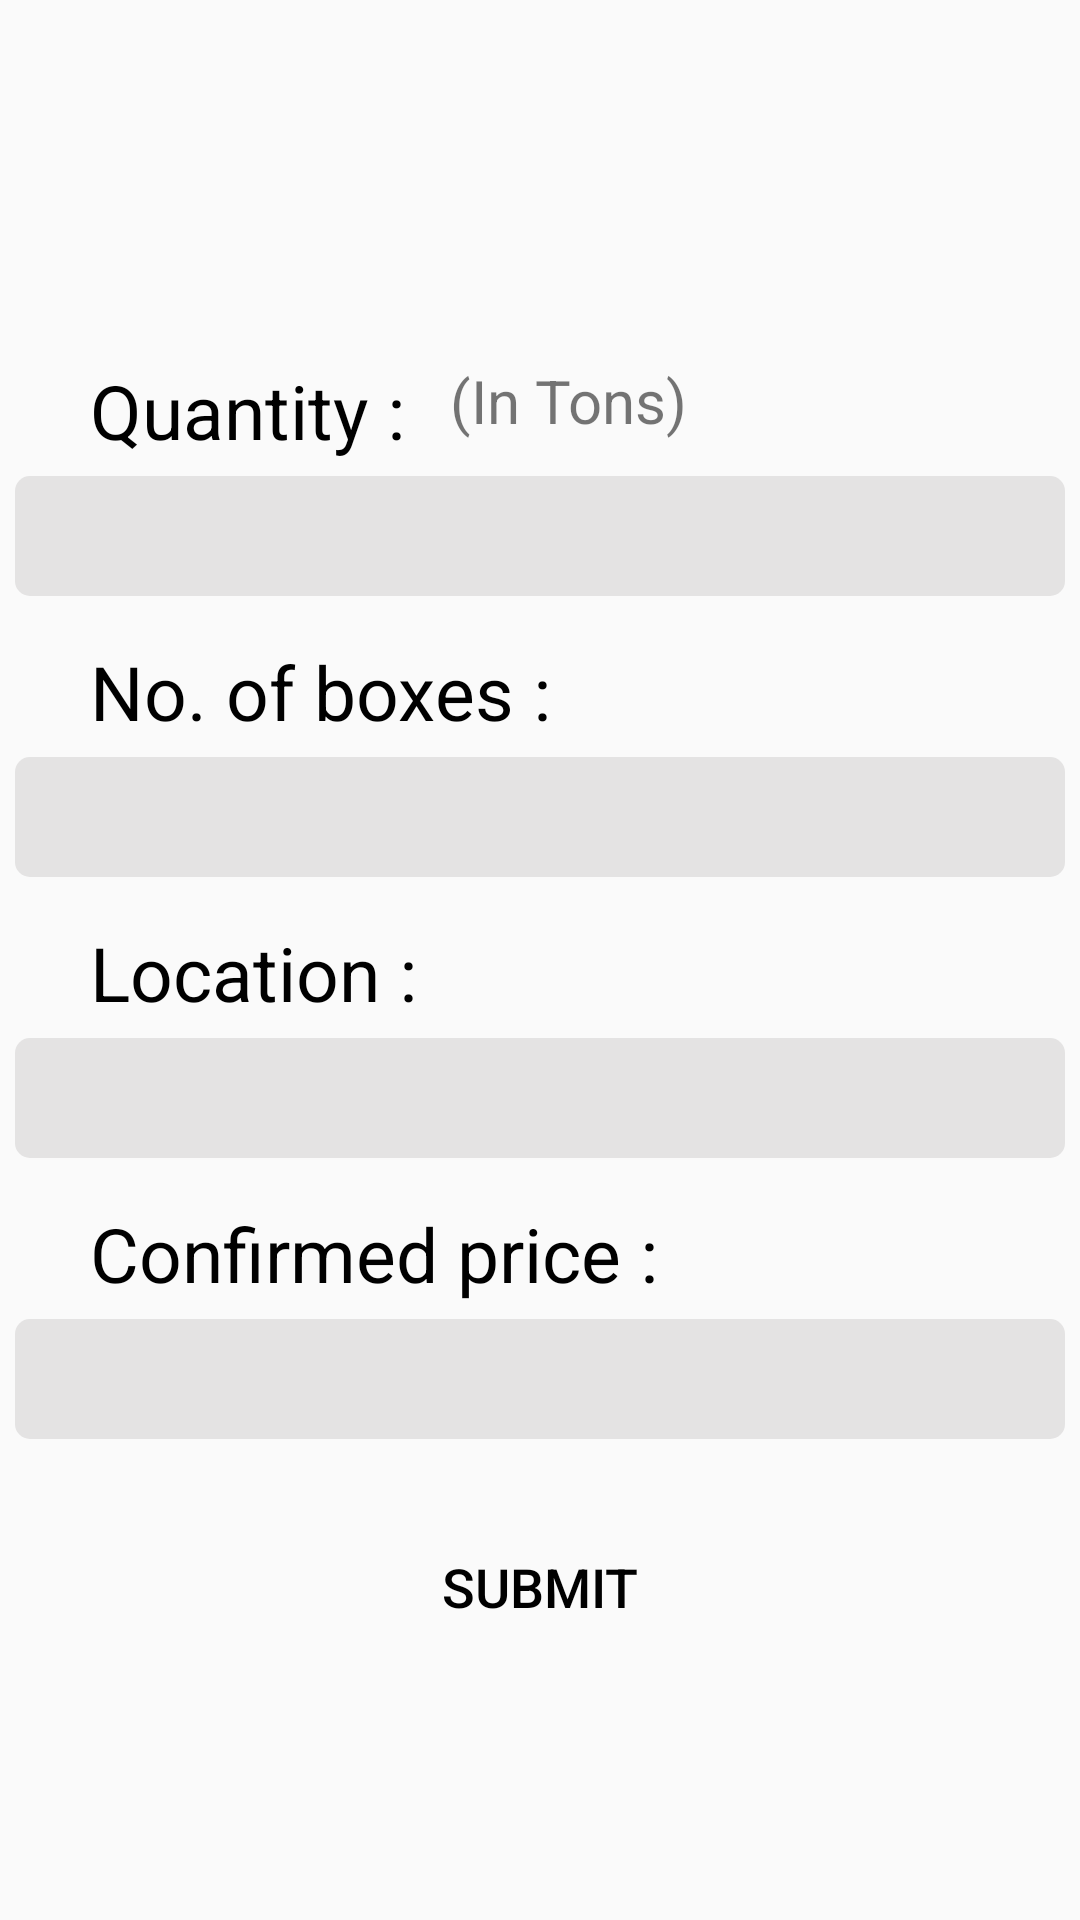

Layout XML and referenced resources for this Android screen:
<!-- AndroidManifest.xml: application theme Theme.Supply_Buddy -->
<!-- res/layout/activity_main6.xml -->
<?xml version="1.0" encoding="utf-8"?>
<LinearLayout xmlns:android="http://schemas.android.com/apk/res/android"
    xmlns:app="http://schemas.android.com/apk/res-auto"
    xmlns:tools="http://schemas.android.com/tools"
    android:layout_width="match_parent"
    android:layout_height="match_parent"
    tools:context=".MainActivity6"
    android:orientation="vertical"
    android:gravity="center">

    <RelativeLayout
        android:layout_width="match_parent"
        android:layout_height="wrap_content"
        android:layout_marginLeft="20dp"
        android:layout_marginTop="40dp">
        <TextView

            android:id="@+id/textView"
            android:layout_width="wrap_content"
            android:layout_height="wrap_content"
            android:text="Quantity :"
            android:textSize="25dp"
            tools:ignore="MissingConstraints"
            android:textColor="#000000"/>

        <TextView
            android:layout_width="wrap_content"
            android:layout_height="wrap_content"
            android:text="(In Tons)"
            android:layout_marginLeft="120dp"
            android:textSize="20dp">

        </TextView>
    </RelativeLayout>

    <EditText
        android:id="@+id/quant_ttxt"
        android:layout_width="350dp"
        android:layout_height="40dp"
        android:layout_marginTop="5dp"
        android:padding="4dp"
        android:textSize="25dp"
        android:gravity="left"
        android:inputType="numberDecimal"
        android:background="@drawable/edittextstyle"
        android:singleLine="true" />

    <TextView
        android:layout_width="match_parent"
        android:layout_height="wrap_content"
        android:layout_marginTop="15dp"
        android:layout_marginLeft="20dp"
        android:text="No. of boxes :"
        android:textSize="25dp"
        android:textColor="#000000"
        tools:ignore="MissingConstraints" />

    <EditText
        android:id="@+id/box_txt"
        android:layout_width="350dp"
        android:layout_height="40dp"
        android:layout_marginTop="5dp"
        android:padding="4dp"
        android:textSize="25dp"
        android:gravity="left"
        android:inputType="numberDecimal"
        android:background="@drawable/edittextstyle"
        android:singleLine="true" />

    <TextView
        android:layout_width="match_parent"
        android:layout_height="wrap_content"
        android:layout_marginLeft="20dp"
        android:layout_marginTop="15dp"
        android:text="Location :"
        android:textSize="25dp"
        android:textColor="#000000"
        tools:ignore="MissingConstraints" />
    <EditText
        android:id="@+id/loc_ttxt"
        android:layout_width="350dp"
        android:layout_height="40dp"
        android:layout_marginTop="5dp"
        android:padding="4dp"
        android:gravity="left"
        android:textSize="25dp"
        android:background="@drawable/edittextstyle"
        android:singleLine="true" />

    <TextView
        android:layout_width="match_parent"
        android:layout_height="wrap_content"
        android:layout_marginLeft="20dp"
        android:layout_marginTop="15dp"
        android:text="Confirmed price :"
        android:textSize="25dp"
        android:textColor="#000000"
        tools:ignore="MissingConstraints" />
    <EditText
        android:id="@+id/cp_txt"
        android:layout_width="350dp"
        android:layout_height="40dp"
        android:layout_marginTop="5dp"
        android:padding="4dp"
        android:textSize="25dp"
        android:gravity="left"
        android:inputType="numberDecimal"
        android:background="@drawable/edittextstyle"
        android:singleLine="true" />






    <Button
        android:id="@+id/submittran"
        android:layout_width="120dp"
        android:layout_height="50dp"
        android:layout_marginTop="30dp"
        android:textAlignment="center"
        android:text="Submit"
        android:textColor="@color/black"
        android:textSize="18dp"
        android:padding="7dp"
        android:background="@drawable/rectangle_1"
        android:gravity="center_horizontal" />
</LinearLayout>
<!-- resources referenced by this layout -->
<resources>
  <!-- drawable edittextstyle (drawable-v24) -->
  <?xml version="1.0" encoding="utf-8"?>
      <shape xmlns:android="http://schemas.android.com/apk/res/android"
          android:thickness="0dp"
          android:shape="rectangle">
  
          <corners android:radius="5dp" />
          <gradient
              android:startColor="#E4E3E3"
              android:endColor="#E4E3E3"
              android:type="linear"
              android:angle="270"/>
      </shape>
  <style name="Theme.Supply_Buddy" parent="Theme.AppCompat.DayNight.DarkActionBar">
          
          <item name="colorPrimary">#0D0E10</item>
          <item name="colorPrimaryVariant">@color/black</item>
          <item name="colorOnPrimary">@color/white</item>
          
          <item name="colorSecondary">@color/teal_200</item>
          <item name="colorSecondaryVariant">@color/teal_700</item>
          <item name="colorOnSecondary">@color/black</item>
          
          <item name="android:statusBarColor" tools:targetApi="l">?attr/colorPrimaryVariant</item>
          
  
  
      </style>
  <!-- not gathered from this repository: default colours our renderer supplied (Android Studio template values) -->
  <color name="teal_200">#FF03DAC5</color>
  <color name="teal_700">#FF018786</color>
  <color name="black">#FF000000</color>
  <color name="white">#FFFFFFFF</color>
</resources>
